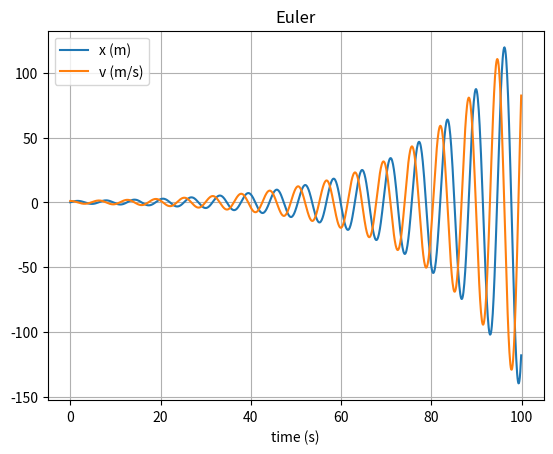

Write Python code to recreate this figure.
import numpy as np
import matplotlib.pyplot as plt

# mass, spring constant, initial position and velocity
m = 1
k = 1
x = 0
v = 1

# simulation time, timestep and time
t_max = 100
dt = 0.1
t_array = np.arange(0, t_max, dt)

# initialise empty lists to record trajectories
x_list = []
v_list = []

# Euler integration
for t in t_array:

    # append current state to trajectories
    x_list.append(x)
    v_list.append(v)

    # calculate new position and velocity
    a = -k * x / m
    x = x + dt*v
    v = v + dt*a

# convert trajectory lists into arrays, so they can be sliced
# useful for Assignment 2
x_array = np.array(x_list)
v_array = np.array(v_list)

# plot the position-time graph
plt.title('Euler')
plt.xlabel('time (s)')
plt.grid()
plt.plot(t_array, x_array, label='x (m)')
plt.plot(t_array, v_array, label='v (m/s)')
plt.legend()
plt.show()
